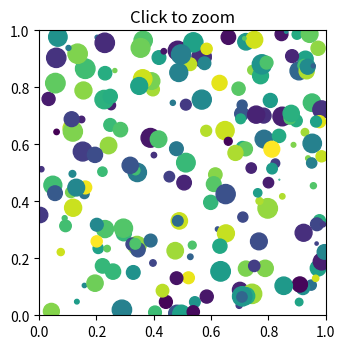
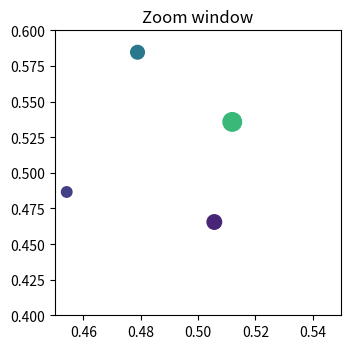

Here is the Python script that generated these plots, in order:
import matplotlib.pyplot as plt
import numpy as np

# Fixing random state for reproducibility
np.random.seed(19680801)


def on_press(event):
    if event.button != 1:
        return
    x, y = event.xdata, event.ydata
    axzoom.set_xlim(x - 0.1, x + 0.1)
    axzoom.set_ylim(y - 0.1, y + 0.1)
    figzoom.canvas.draw()


figsrc, axsrc = plt.subplots(figsize=(3.7, 3.7))
figzoom, axzoom = plt.subplots(figsize=(3.7, 3.7))
axsrc.set(xlim=(0, 1), ylim=(0, 1), autoscale_on=False, title="Click to zoom")
axzoom.set(xlim=(0.45, 0.55), ylim=(0.4, 0.6), autoscale_on=False, title="Zoom window")

x, y, s, c = np.random.rand(4, 200)
s *= 200

axsrc.scatter(x, y, s, c)
axzoom.scatter(x, y, s, c)

figsrc.canvas.mpl_connect("button_press_event", on_press)
plt.show()
